Labelled photos from "enhance_then_resize", an image-classification folder in brandonlch2904/Brain_Tumour_Detection. The possible labels are: glioma tumor, meningioma tumor, no tumor, pituitary tumor.

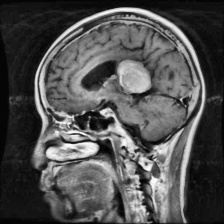
Label: meningioma tumor

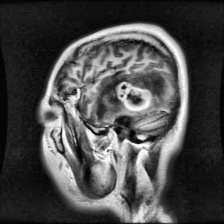
Label: glioma tumor

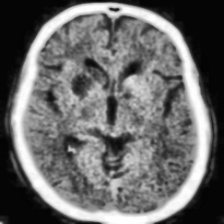
Label: no tumor

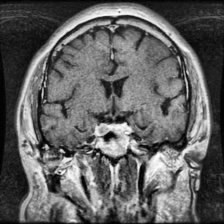
Label: pituitary tumor

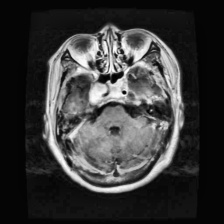
Label: meningioma tumor

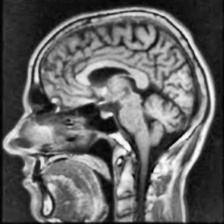
Label: no tumor
